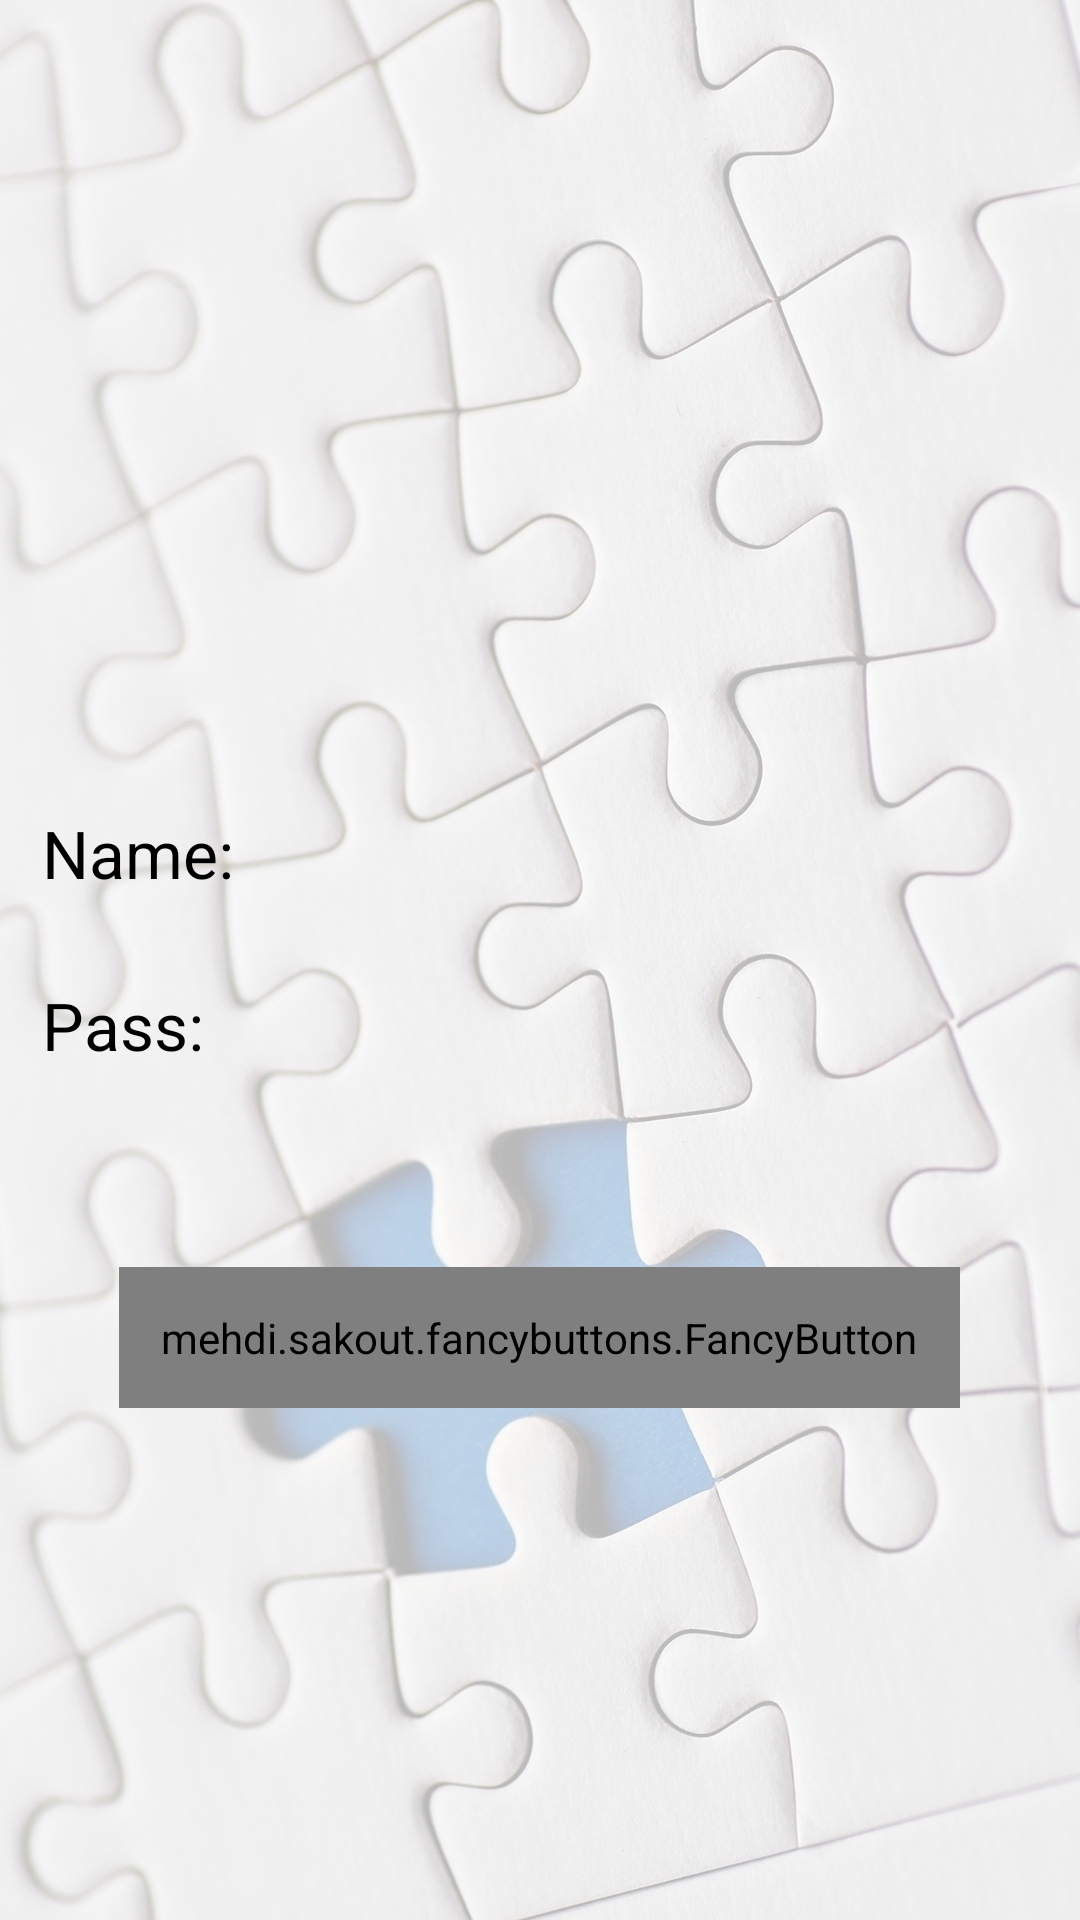

Reconstruct the res/layout file that produces this screen, plus the resources it refers to.
<!-- AndroidManifest.xml: application theme AppTheme -->
<!-- res/layout/activity_provider_info.xml -->
<?xml version="1.0" encoding="utf-8"?>
<android.support.design.widget.CoordinatorLayout
        xmlns:android="http://schemas.android.com/apk/res/android"
        xmlns:tools="http://schemas.android.com/tools"
        xmlns:fancy="http://schemas.android.com/apk/res-auto"
        android:id="@+id/activity_provider_info"
        android:layout_width="match_parent"
        android:layout_height="match_parent"
        android:paddingTop="@dimen/activity_vertical_margin"
        android:paddingBottom="@dimen/activity_vertical_margin"
        tools:context="com.borio.activity.LoginActivity"
        android:background="@drawable/background">

    <LinearLayout
            android:layout_width="match_parent"
            android:layout_height="match_parent"
            android:layout_gravity="center"
            android:gravity="center"
            android:orientation="vertical">

        <android.support.v7.widget.AppCompatImageView
                android:id="@+id/image_provider"
                android:layout_width="wrap_content"
                android:layout_height="wrap_content"
                android:layout_gravity="center"
                android:paddingTop="4dp"
                android:paddingBottom="18dp"
                android:paddingStart="0dp"
                android:paddingEnd="0dp"
                android:scaleType="centerCrop"/>

        <TextView
                android:id="@+id/tv_provider"
                fontPath="fonts/moon.otf"
                android:layout_width="match_parent"
                android:layout_height="wrap_content"
                android:layout_gravity="center"
                android:gravity="center"
                android:layout_marginTop="8dp"
                android:layout_marginBottom="8dp"
                android:layout_marginStart="8dp"
                android:layout_marginEnd="8dp"
                android:maxLines="1"
                android:paddingTop="6dp"
                android:paddingBottom="6dp"
                android:paddingStart="6dp"
                android:paddingEnd="6dp"
                android:textColor="@color/black"
                android:textSize="32sp"/>

        <LinearLayout
                android:layout_width="match_parent"
                android:layout_height="wrap_content"
                android:gravity="center"
                android:orientation="horizontal">

            <TextView
                    android:layout_width="0dp"
                    android:layout_height="wrap_content"
                    android:layout_weight="1"
                    android:text="Name: "
                    android:layout_gravity="center_vertical"
                    android:gravity="center_vertical"
                    android:layout_marginTop="8dp"
                    android:layout_marginBottom="8dp"
                    android:layout_marginStart="8dp"
                    android:layout_marginEnd="8dp"
                    android:maxLines="1"
                    android:paddingTop="6dp"
                    android:paddingBottom="6dp"
                    android:paddingStart="6dp"
                    android:paddingEnd="6dp"
                    android:textColor="@color/black"
                    android:textSize="22sp"/>

            <TextView
                    android:id="@+id/tv_username"
                    android:layout_width="0dp"
                    android:layout_height="wrap_content"
                    android:layout_weight="3"
                    android:layout_gravity="center_vertical"
                    android:gravity="center_vertical"
                    android:layout_marginTop="8dp"
                    android:layout_marginBottom="8dp"
                    android:layout_marginStart="8dp"
                    android:layout_marginEnd="8dp"
                    android:maxLines="1"
                    android:paddingTop="6dp"
                    android:paddingBottom="6dp"
                    android:paddingStart="6dp"
                    android:paddingEnd="6dp"
                    android:textColor="@color/colorPrimaryDark"
                    android:textSize="22sp"/>
        </LinearLayout>

        <LinearLayout
                android:layout_width="match_parent"
                android:layout_height="wrap_content"
                android:gravity="center"
                android:orientation="horizontal">

            <TextView
                    android:layout_width="0dp"
                    android:layout_height="wrap_content"
                    android:layout_weight="1"
                    android:text="Pass: "
                    android:layout_gravity="center_vertical"
                    android:gravity="center_vertical"
                    android:layout_marginTop="8dp"
                    android:layout_marginBottom="8dp"
                    android:layout_marginStart="8dp"
                    android:layout_marginEnd="8dp"
                    android:maxLines="1"
                    android:paddingTop="6dp"
                    android:paddingBottom="6dp"
                    android:paddingStart="6dp"
                    android:paddingEnd="6dp"
                    android:textColor="@color/black"
                    android:textSize="22sp"/>

            <TextView
                    android:id="@+id/tv_password"
                    android:layout_width="0dp"
                    android:layout_height="wrap_content"
                    android:layout_weight="3"
                    android:layout_gravity="center_vertical"
                    android:gravity="center_vertical"
                    android:layout_marginTop="8dp"
                    android:layout_marginBottom="8dp"
                    android:layout_marginStart="8dp"
                    android:layout_marginEnd="8dp"
                    android:maxLines="1"
                    android:paddingTop="6dp"
                    android:paddingBottom="6dp"
                    android:paddingStart="6dp"
                    android:paddingEnd="6dp"
                    android:textColor="@color/colorPrimaryDark"
                    android:textSize="22sp"/>
        </LinearLayout>

        <mehdi.sakout.fancybuttons.FancyButton
                fontPath="fonts/moon.otf"
                android:id="@+id/btn_new_password"
                android:layout_width="wrap_content"
                android:layout_height="wrap_content"
                android:layout_gravity="center"
                android:layout_marginTop="52dp"
                android:layout_marginBottom="8dp"
                android:padding="14dp"
                fancy:fb_borderColor="@color/lightblue"
                fancy:fb_textSize="18sp"
                fancy:fb_iconPaddingRight="6dp"
                fancy:fb_textFont="fonts/moon.otf"
                fancy:fb_borderWidth="1dp"
                fancy:fb_defaultColor="@color/darkblue"
                fancy:fb_focusColor="@color/blue"
                fancy:fb_fontIconResource="&#xf023;"
                fancy:fb_fontIconSize="20sp"
                fancy:fb_iconPosition="left"
                fancy:fb_radius="20dp"
                fancy:fb_text="Generate New Password"
                fancy:fb_textColor="#FFFFFF"/>

    </LinearLayout>

</android.support.design.widget.CoordinatorLayout>
<!-- resources referenced by this layout -->
<resources>
  <color name="black">#000</color>
  <color name="blue" type="color">#2196F3</color>
  <color name="colorPrimaryDark">#303F9F</color>
  <color name="darkblue" type="color">#1976D2</color>
  <color name="lightblue" type="color">#90CAF9</color>
  <!-- drawable background (drawable) -->
  <?xml version="1.0" encoding="utf-8"?>
  <bitmap xmlns:android="http://schemas.android.com/apk/res/android"
          android:src="@drawable/back_2"
          android:alpha="0.25"/>
  <style name="AppTheme" parent="Theme.AppCompat.Light.DarkActionBar">
          
          <item name="colorPrimary">@color/colorPrimary</item>
          <item name="colorPrimaryDark">@color/colorPrimaryDark</item>
          <item name="colorAccent">@color/colorAccent</item>
      </style>
  <!-- drawable back_2: jpg bitmap (drawable-nodpi, 316533 bytes) -->
  <color name="colorPrimary">#3F51B5</color>
  <color name="colorAccent">#FF4081</color>
</resources>
